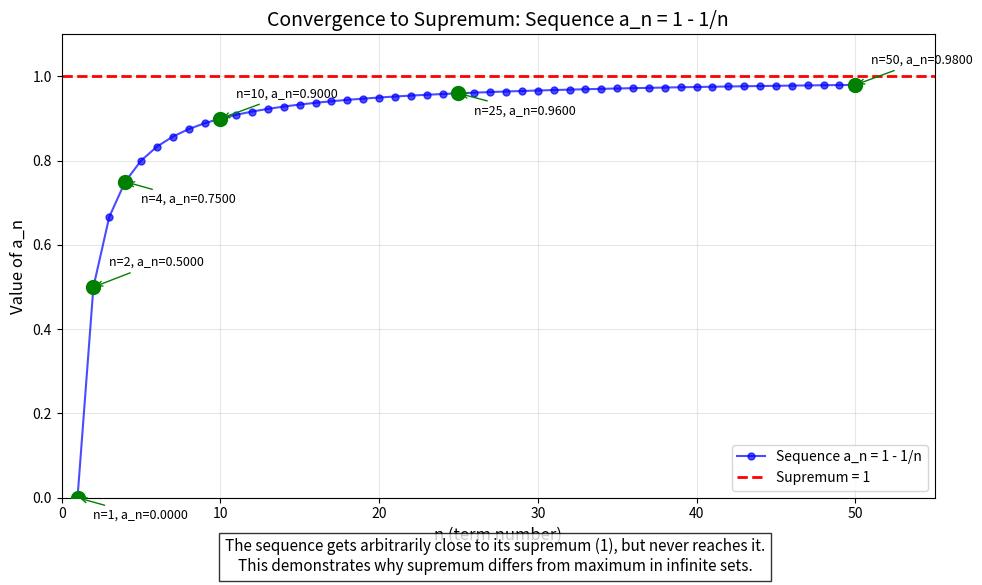

This figure's Python source: (Note: this script raises an exception after producing the figure.)

import numpy as np
import matplotlib.pyplot as plt

# Create a figure to demonstrate convergence to supremum
plt.figure(figsize=(10, 6))

# Example: Sequence a_n = 1 - 1/n approaches 1 as n increases
n_values = np.arange(1, 51)
sequence = 1 - 1/n_values

# Plot the sequence values
plt.plot(n_values, sequence, 'bo-', markersize=5, alpha=0.7, label='Sequence a_n = 1 - 1/n')

# Plot the supremum as a horizontal line
plt.axhline(y=1, color='red', linestyle='--', linewidth=2, label='Supremum = 1')

# Highlight specific points
highlight_indices = [1, 2, 4, 10, 25, 50]
highlight_values = [1 - 1/n for n in highlight_indices]
plt.scatter(highlight_indices, highlight_values, color='green', s=100, zorder=3)

# Annotate the highlighted points
for i, n in enumerate(highlight_indices):
    val = 1 - 1/n
    plt.annotate(f'n={n}, a_n={val:.4f}', 
                 xy=(n, val), 
                 xytext=(n+1, val-0.05 if i % 2 == 0 else val+0.05),
                 arrowprops=dict(arrowstyle='->', color='green'),
                 fontsize=9)

# Customize the plot
plt.title('Convergence to Supremum: Sequence a_n = 1 - 1/n', fontsize=14)
plt.xlabel('n (term number)', fontsize=12)
plt.ylabel('Value of a_n', fontsize=12)
plt.grid(True, alpha=0.3)
plt.legend(loc='lower right')

# Add explanatory text
plt.figtext(0.5, 0.01, 
            "The sequence gets arbitrarily close to its supremum (1), but never reaches it.\n"
            "This demonstrates why supremum differs from maximum in infinite sets.",
            ha='center', fontsize=11, bbox=dict(facecolor='white', alpha=0.8))

# Set axis limits for better visualization
plt.xlim(0, 55)
plt.ylim(0, 1.1)

# Save the figure
plt.tight_layout(rect=[0, 0.03, 1, 0.97])
plt.savefig('/Users/<user>/Documents/Science/convergence_to_supremum.png', dpi=300, bbox_inches='tight')

print("Convergence visualization saved to /Users/<user>/Documents/Science/convergence_to_supremum.png")
